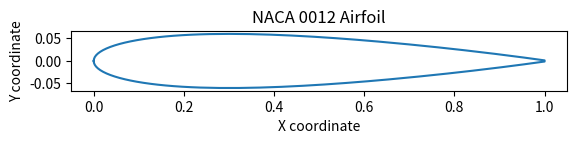
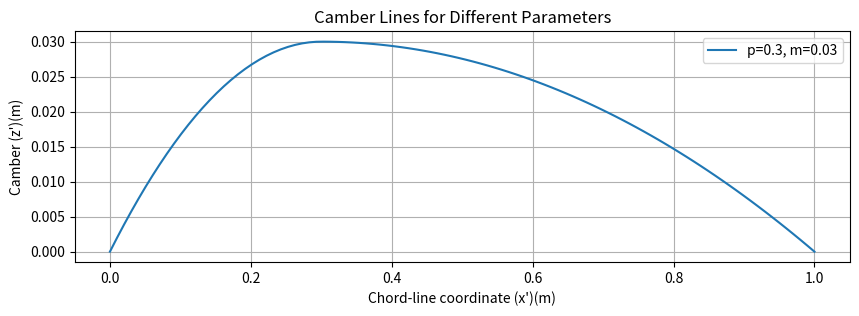
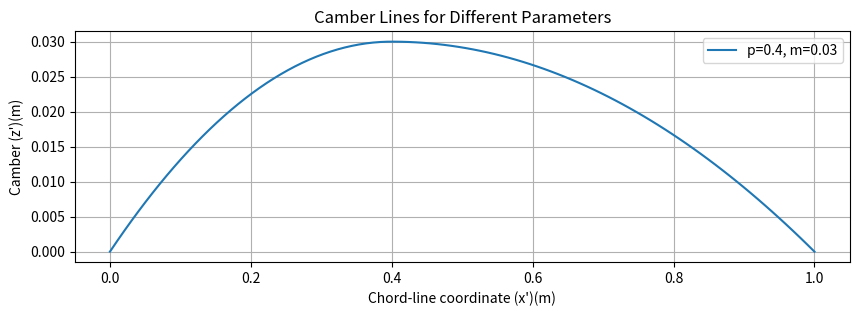
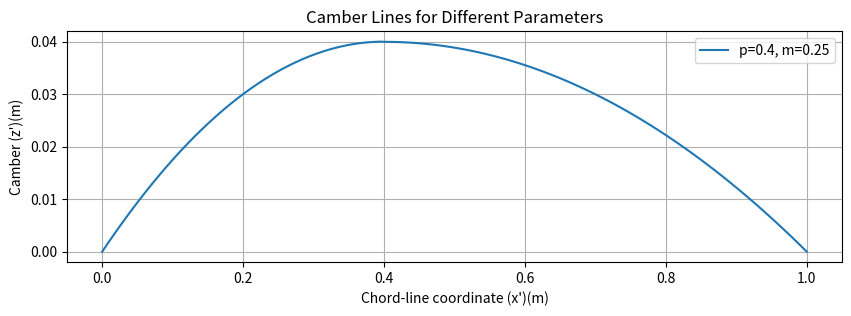
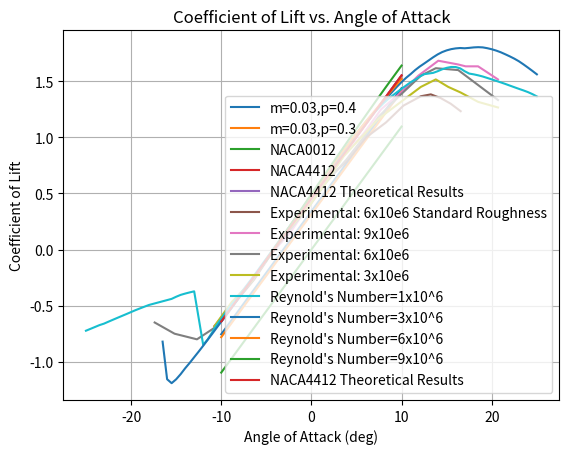

Python code for these plots, in order:
import numpy as np
import matplotlib.pyplot as plt



# Airfoil coordinates
upper_coordinates = """
     0.0000000 0.0000000
 0.0005839 0.0042603
 0.0023342 0.0084289
 0.0052468 0.0125011
 0.0093149 0.0164706
 0.0145291 0.0203300
 0.0208771 0.0240706
 0.0283441 0.0276827
 0.0369127 0.0311559
 0.0465628 0.0344792
 0.0572720 0.0376414
 0.0690152 0.0406310
 0.0817649 0.0434371
 0.0954915 0.0460489
 0.1101628 0.0484567
 0.1257446 0.0506513
 0.1422005 0.0526251
 0.1594921 0.0543715
 0.1775789 0.0558856
 0.1964187 0.0571640
 0.2159676 0.0582048
 0.2361799 0.0590081
 0.2570083 0.0595755
 0.2784042 0.0599102
 0.3003177 0.0600172
 0.3226976 0.0599028
 0.3454915 0.0595747
 0.3686463 0.0590419
 0.3921079 0.0583145
 0.4158215 0.0574033
 0.4397317 0.0563200
 0.4637826 0.0550769
 0.4879181 0.0536866
 0.5120819 0.0521620
 0.5362174 0.0505161
 0.5602683 0.0487619
 0.5841786 0.0469124
 0.6078921 0.0449802
 0.6313537 0.0429778
 0.6545085 0.0409174
 0.6773025 0.0388109
 0.6996823 0.0366700
 0.7215958 0.0345058
 0.7429917 0.0323294
 0.7638202 0.0301515
 0.7840324 0.0279828
 0.8035813 0.0258337
 0.8224211 0.0237142
 0.8405079 0.0216347
 0.8577995 0.0196051
 0.8742554 0.0176353
 0.8898372 0.0157351
 0.9045085 0.0139143
 0.9182351 0.0121823
 0.9309849 0.0105485
 0.9427280 0.0090217
 0.9534372 0.0076108
 0.9630873 0.0063238
 0.9716559 0.0051685
 0.9791229 0.0041519
 0.9854709 0.0032804
 0.9906850 0.0025595
 0.9947532 0.0019938
 0.9976658 0.0015870
 0.9994161 0.0013419
 1.0000000 0.0012600
"""

lines = upper_coordinates.strip().split('\n')
x_coord_up = []
y_coord_up = []
for line in lines:
    x, y = map(float, line.split())
    x_coord_up.append(x)
    y_coord_up.append(y)

# Convert to NumPy arrays
x_array_up = np.array(x_coord_up)
y_array_up = np.array(y_coord_up)

lower_coords = """
 0.0000000 0.0000000
 0.0005839 -.0042603
 0.0023342 -.0084289
 0.0052468 -.0125011
 0.0093149 -.0164706
 0.0145291 -.0203300
 0.0208771 -.0240706
 0.0283441 -.0276827
 0.0369127 -.0311559
 0.0465628 -.0344792
 0.0572720 -.0376414
 0.0690152 -.0406310
 0.0817649 -.0434371
 0.0954915 -.0460489
 0.1101628 -.0484567
 0.1257446 -.0506513
 0.1422005 -.0526251
 0.1594921 -.0543715
 0.1775789 -.0558856
 0.1964187 -.0571640
 0.2159676 -.0582048
 0.2361799 -.0590081
 0.2570083 -.0595755
 0.2784042 -.0599102
 0.3003177 -.0600172
 0.3226976 -.0599028
 0.3454915 -.0595747
 0.3686463 -.0590419
 0.3921079 -.0583145
 0.4158215 -.0574033
 0.4397317 -.0563200
 0.4637826 -.0550769
 0.4879181 -.0536866
 0.5120819 -.0521620
 0.5362174 -.0505161
 0.5602683 -.0487619
 0.5841786 -.0469124
 0.6078921 -.0449802
 0.6313537 -.0429778
 0.6545085 -.0409174
 0.6773025 -.0388109
 0.6996823 -.0366700
 0.7215958 -.0345058
 0.7429917 -.0323294
 0.7638202 -.0301515
 0.7840324 -.0279828
 0.8035813 -.0258337
 0.8224211 -.0237142
 0.8405079 -.0216347
 0.8577995 -.0196051
 0.8742554 -.0176353
 0.8898372 -.0157351
 0.9045085 -.0139143
 0.9182351 -.0121823
 0.9309849 -.0105485
 0.9427280 -.0090217
 0.9534372 -.0076108
 0.9630873 -.0063238
 0.9716559 -.0051685
 0.9791229 -.0041519
 0.9854709 -.0032804
 0.9906850 -.0025595
 0.9947532 -.0019938
 0.9976658 -.0015870
 0.9994161 -.0013419
 1.0000000 -.0012600
 """

lines = lower_coords.strip().split('\n')
x_coord_down = []
y_coord_down = []
for line in lines:
    x, y = map(float, line.split())
    x_coord_down.append(x)
    y_coord_down.append(y)

x_array_down = np.array(x_coord_down)
y_array_down = np.array(y_coord_down)

x_combined = np.concatenate((x_array_up, x_array_down[::-1]))
y_combined = np.concatenate((y_array_up, y_array_down[::-1]))

plt.plot(x_combined, y_combined)

plt.xlabel('X coordinate')
plt.ylabel('Y coordinate')
plt.title('NACA 0012 Airfoil')

plt.gca().set_aspect('equal', adjustable='box')
plt.show()

def camberline(x, p, m):
    z = np.zeros_like(x)
    for i, x_ in enumerate(x):
        if x_ <= p:
            z[i] = (m / p**2) * (2*p*x_ - x_**2)
        else:
            z[i] = (m / (1 - p)**2) * (1 - 2*p + 2*p*x_ - x_**2)
    return z

    
p_ = 0.3
m = 0.03


plt.figure(figsize=(10, 3))

x = np.linspace(0.0, 1.0, 100)
z = camberline(x, p_, m)
plt.plot(x, z, label=f"p={p_}, m={m}")

plt.title("Camber Lines for Different Parameters")
plt.xlabel("Chord-line coordinate (x')(m)")
plt.ylabel("Camber (z')(m)")
plt.legend()
plt.grid(True)
plt.show()

def camberline(x, p, m):
    z = np.zeros_like(x)
    for i, x_ in enumerate(x):
        if x_ <= p:
            z[i] = (m / p**2) * (2*p*x_ - x_**2)
        else:
            z[i] = (m / (1 - p)**2) * (1 - 2*p + 2*p*x_ - x_**2)
    return z

    
p_ = 0.4
m = 0.03


plt.figure(figsize=(10, 3))

x = np.linspace(0.0, 1.0, 100)
z = camberline(x, p_, m)
plt.plot(x, z, label=f"p={p_}, m={m}")

plt.title("Camber Lines for Different Parameters")
plt.xlabel("Chord-line coordinate (x')(m)")
plt.ylabel("Camber (z')(m)")
plt.legend()
plt.grid(True)
plt.show()

def camberline(x, p, m):
    z = np.zeros_like(x)
    for i, x_ in enumerate(x):
        if x_ <= p:
            z[i] = 0.25*(0.8*(x_) -(x_)**2)
        else:
            z[i] = 0.111*(0.2 + 0.8*(x_) - x_**2)
    return z

    
p_ = 0.4
m = 0.25


plt.figure(figsize=(10, 3))

x = np.linspace(0.0, 1.0, 100)
z = camberline(x, p_, m)
plt.plot(x, z, label=f"p={p_}, m={m}")

plt.title("Camber Lines for Different Parameters")
plt.xlabel("Chord-line coordinate (x')(m)")
plt.ylabel("Camber (z')(m)")
plt.legend()
plt.grid(True)
plt.show()

def lift_coeff_camber(aoa, A1):
    aoa_rad = np.radians(aoa)
    A0 = aoa_rad - 0.0089858
    cl = 2*np.pi*(A0+0.5*A1)
    return cl
    
def lift_coeff_sym(aoa):
    aoa_rad = np.radians(aoa)
    cl = 2*np.pi*aoa_rad
    return cl

p,m = 0.4,0.03
aoa_for_cl = np.linspace(-10, 10, 100)
theta_p = np.arccos(1-2*p)
aoa_lo = (-2*m/(np.pi))*((1/(p**2))*((1/8)*np.sin(2*theta_p) - np.sin(theta_p) + 0.75*theta_p + p*np.sin(theta_p) - p*theta_p) + (1/(1-p)**2)*(-p*np.pi + 0.75*np.pi-(1/8)*np.sin(2*theta_p)+np.sin(theta_p)-0.75*theta_p-p*np.sin(theta_p)+p*theta_p))
cl_camber1 = np.zeros_like(aoa_for_cl)
for i, a in enumerate(aoa_for_cl):
    cl_camber1[i] = 2*np.pi*(np.radians(a) - aoa_lo)
    if (cl_camber1[i] <= 0.1 and cl_camber1[i] >= -0.1):
        print("For p = 0.4, m=0.03", a)

p,m = 0.3,0.03
theta_p = np.arccos(1-2*p)
aoa_lo = (-2*m/(np.pi))*((1/(p**2))*((1/8)*np.sin(2*theta_p) - np.sin(theta_p) + 0.75*theta_p + p*np.sin(theta_p) - p*theta_p) + (1/(1-p)**2)*(-p*np.pi + 0.75*np.pi-(1/8)*np.sin(2*theta_p)+np.sin(theta_p)-0.75*theta_p-p*np.sin(theta_p)+p*theta_p))
cl_camber2 = np.zeros_like(aoa_for_cl)
for i, a in enumerate(aoa_for_cl):
    cl_camber2[i] = 2*np.pi*(np.radians(a) - aoa_lo)
    if (cl_camber2[i] <= 0.1 and cl_camber2[i] >= -0.1):
        print("For p = 0.3, m=0.03", a)

cl_naca0012 = np.zeros_like(aoa_for_cl)

for i, a in enumerate(aoa_for_cl):
    cl_naca0012[i] = lift_coeff_sym(a)
    if (cl_naca0012[i] <= 0.1 and cl_naca0012[i] >= -0.1):
        print("naca0012", a)


cl_naca4412 = np.zeros_like(aoa_for_cl)
for i, a in enumerate(aoa_for_cl):
    cl_naca4412[i] = lift_coeff_camber(a, 0.162990)
    if (cl_naca4412[i] <= 0.1 and cl_naca4412[i] >= -0.1):
        print("naca4412", a)


plt.figure()
plt.plot(aoa_for_cl, cl_camber1, label="m=0.03,p=0.4")
plt.plot(aoa_for_cl, cl_camber2, label="m=0.03,p=0.3")
plt.plot(aoa_for_cl, cl_naca0012, label="NACA0012")
plt.plot(aoa_for_cl, cl_naca4412, label="NACA4412")


plt.title("Coefficient of Lift vs. Angle of Attack")
plt.xlabel("Angle of Attack (deg)")
plt.grid(True)
plt.legend()
plt.ylabel("Coefficient of Lift")
plt.show()

naca_4412_cl_5_7_standard = """
-10.758620689655174 -0.6833333333333327
-8.551724137931032 -0.4833333333333325
-6.344827586206904 -0.2666666666666666
-4.4137931034482705 -0.033333333333333215
-2.4827586206896513 0.18333333333333357
-0.2758620689655231 0.38333333333333375
1.3793103448276014 0.6000000000000005
3.8620689655172526 0.7833333333333337
6.068965517241395 1
8.275862068965523 1.1333333333333333
10.206896551724157 1.2833333333333332
12.137931034482776 1.3666666666666667
13.24137931034484 1.3833333333333333
14.344827586206904 1.35
15.448275862068982 1.2999999999999998
16.55172413793106 1.2333333333333334
"""

naca_4412_cl_8_9 = """
-10.758620689655174 -0.6833333333333327
-8.827586206896555 -0.4833333333333325
-6.620689655172413 -0.2666666666666666
-4.4137931034482705 -0.033333333333333215
-2.206896551724128 0.16666666666666696
-0.2758620689655231 0.40000000000000036
1.3793103448276014 0.6000000000000005
3.5862068965517295 0.833333333333333
5.793103448275872 1.0333333333333332
7.724137931034505 1.25
9.931034482758633 1.4
11.862068965517253 1.5499999999999998
14.06896551724141 1.6833333333333336
15.172413793103473 1.6666666666666665
16.275862068965537 1.6499999999999995
17.103448275862092 1.6333333333333333
18.48275862068968 1.6333333333333333
20.689655172413822 1.5166666666666666
"""

naca_4412_cl_5_7 = """
-17.3793103448276 -0.6499999999999995
-15.172413793103459 -0.7499999999999991
-12.6896551724138 -0.7999999999999998
-10.482758620689665 -0.6833333333333327
-8.827586206896555 -0.483333333
-6.620689655172413 -0.2833333333333332
-4.4137931034482705 -0.033333333333333215
-2.4827586206896513 0.16666666666666696
-0.2758620689655231 0.38333333333333375
1.6551724137931103 0.6000000000000005
3.8620689655172526 0.7999999999999998
5.793103448275872 1
7.448275862068982 1.1833333333333331
9.931034482758633 1.3833333333333333
12.137931034482776 1.5499999999999998
13.793103448275886 1.6166666666666663
16.275862068965537 1.6
18.48275862068968 1.4666666666666663
20.689655172413822 1.3333333333333335
"""

naca_4412_cl_3 = """
20.689655172413822 1.2666666666666666
18.48275862068968 1.3166666666666664
16.55172413793106 1.4
15.172413793103473 1.4500000000000002
13.793103448275886 1.5166666666666666
12.137931034482776 1.4500000000000002
9.931034482758633 1.3166666666666664
7.448275862068982 1.1666666666666665
5.517241379310363 1
3.5862068965517295 0.833333333333333
1.6551724137931103 0.6000000000000005
-0.2758620689655231 0.38333333333333375
-2.4827586206896513 0.18333333333333357
-4.689655172413794 -0.04999999999999982
-6.620689655172413 -0.2833333333333332
-8.827586206896555 -0.4666666666666659
-10.758620689655174 -0.6833333333333327
"""

plt.plot(aoa_for_cl, cl_naca4412, label="NACA4412 Theoretical Results")

lines = naca_4412_cl_5_7_standard.strip().split('\n')
x_coord1 = []
y_coord1 = []
for line in lines:
    x, y = map(float, line.split())
    x_coord1.append(x)
    y_coord1.append(y)

naca_57_standard_x = np.array(x_coord1)
naca_57_standard_y = np.array(y_coord1)

plt.plot(naca_57_standard_x, naca_57_standard_y, label = "Experimental: 6x10e6 Standard Roughness")

lines = naca_4412_cl_8_9.strip().split('\n')
x_coord2 = []
y_coord2 = []
for line in lines:
    x, y = map(float, line.split())
    x_coord2.append(x)
    y_coord2.append(y)

naca_89_standard_x = np.array(x_coord2)
naca_89_standard_y = np.array(y_coord2)

plt.plot(naca_89_standard_x, naca_89_standard_y, label = "Experimental: 9x10e6")

lines = naca_4412_cl_5_7.strip().split('\n')
x_coord3 = []
y_coord3 = []
for line in lines:
    x, y = map(float, line.split())
    x_coord3.append(x)
    y_coord3.append(y)

naca_57_x = np.array(x_coord3)
naca_57_y = np.array(y_coord3)

plt.plot(naca_57_x, naca_57_y, label = "Experimental: 6x10e6")

lines = naca_4412_cl_3.strip().split('\n')
x_coord4 = []
y_coord4 = []
for line in lines:
    x, y = map(float, line.split())
    x_coord4.append(x)
    y_coord4.append(y)

naca_3_x = np.array(x_coord4)
naca_3_y = np.array(y_coord4)

plt.plot(naca_3_x, naca_3_y, label = "Experimental: 3x10e6")


plt.xlabel('Angle of Attack (deg)')
plt.ylabel('Coefficient of Lift')
plt.title('NACA 4412 Airfoil Coefficient of Lift vs. Angle of Attack')
plt.legend()
plt.grid(True)
plt.show()

slope, intercept = np.polyfit(x_coord1, y_coord1, 1)
print(slope, intercept)

slope, intercept = np.polyfit(x_coord2, y_coord2, 1)
print(slope, intercept)

slope, intercept = np.polyfit(x_coord3, y_coord3, 1)
print(slope, intercept)

slope, intercept = np.polyfit(x_coord4, y_coord4, 1)
print(slope, intercept)

import matplotlib.pyplot as plt

# Plotting data for XFLR
Alpha_1 = [-25, -24.5, -24, -23.5, -23, -22.5, -22, -21.5, -21, -20.5, -20, -19.5, -19, -18.5, -18, -15.5, -15, -14.5, -14, -13.5, -13, -12, -11.5, -11, -10.5, -10, -9.5, -9, -8.5, -8, -7.5, -7, -6.5, -6, -5.5, -5, -4.5, -4, -3.5, -3, -2.5, -1.5, -1, -0.5, 0, 0.5, 1, 1.5, 2, 2.5, 3, 3.5, 4, 4.5, 5, 5.5, 6, 6.5, 7, 7.5, 8, 8.5, 9, 9.5, 10, 10.5, 11, 11.5, 12, 12.5, 13.5, 14, 14.5, 15, 15.5, 16, 16.5, 17, 17.5, 18, 18.5, 19, 19.5, 20, 20.5, 21, 21.5, 22, 22.5, 23, 23.5, 24, 24.5, 25]
T1_Re1_000_M0_00_N9_0 = [-0.7233126, -0.706748, -0.6900914, -0.6733164, -0.6601894, -0.6425378, -0.6252779, -0.6081881, -0.5912477, -0.5744462, -0.5570907, -0.5399258, -0.5240532, -0.5085775, -0.4934747, -0.439508, -0.4206166, -0.4039525, -0.3922825, -0.3818113, -0.3723038, -0.8493764, -0.8009468, -0.7369236, -0.6713939, -0.6161975, -0.5585071, -0.5046346, -0.457692, -0.4090185, -0.3547387, -0.300255, -0.2461862, -0.1915574, -0.1356119, -0.08045488, -0.02460377, 0.03135513, 0.0871898, 0.1428386, 0.1982197, 0.3092319, 0.3645405, 0.4198483, 0.4745808, 0.5273312, 0.5742739, 0.6445718, 0.6985486, 0.7521058, 0.8061427, 0.8603995, 0.9143056, 0.9683901, 1.020651, 1.07386, 1.125563, 1.175025, 1.222905, 1.265063, 1.304998, 1.340643, 1.372703, 1.403653, 1.432877, 1.462505, 1.491467, 1.514171, 1.541009, 1.563229, 1.575031, 1.589633, 1.606993, 1.619813, 1.627556, 1.627015, 1.61504, 1.589552, 1.568694, 1.56188, 1.55306, 1.542574, 1.529835, 1.516837, 1.503596, 1.490228, 1.476445, 1.461781, 1.44723, 1.432905, 1.419031, 1.404, 1.386029, 1.364985]

Alpha_2 = [-16.5, -16, -15.5, -15, -14.5, -14, -13.5, -13, -12.5, -12, -11.5, -11, -10.5, -10, -9.5, -9, -8.5, -8, -7.5, -7, -6.5, -6, -5.5, -5, -4.5, -4, -3.5, -3, -2.5, -2, -1.5, -1, -0.5, 0, 0.5, 1, 2, 2.5, 3, 3.5, 4, 4.5, 5, 5.5, 6, 6.5, 7, 7.5, 8, 8.5, 9, 9.5, 10, 10.5, 11, 11.5, 12, 12.5, 13.5, 14, 14.5, 15, 15.5, 16, 16.5, 17, 17.5, 18, 18.5, 19, 19.5, 20, 20.5, 21, 21.5, 22, 22.5, 23, 23.5, 24, 24.5, 25]
T1_Re1_000_M0_00_N9_0_2 = [-0.8205709, -1.155727, -1.190864, -1.156429, -1.110597, -1.058208, -1.010439, -0.9596588, -0.9092726, -0.857567, -0.8041958, -0.7510001, -0.6968442, -0.6430729, -0.5913324, -0.5370498, -0.4822549, -0.4265152, -0.3704839, -0.313683, -0.2573536, -0.2011271, -0.1443607, -0.08752826, -0.03054719, 0.02604101, 0.08279047, 0.1394263, 0.1960398, 0.2528879, 0.3096269, 0.3664806, 0.4230609, 0.4794561, 0.5364795, 0.5928533, 0.7041269, 0.7572531, 0.8177858, 0.8739894, 0.9285115, 0.9823137, 1.035165, 1.086014, 1.136507, 1.18322, 1.229648, 1.273923, 1.318661, 1.364223, 1.408925, 1.452796, 1.493554, 1.530947, 1.563893, 1.599544, 1.63069, 1.65797, 1.713967, 1.739567, 1.760353, 1.775626, 1.786532, 1.793306, 1.796686, 1.794381, 1.797808, 1.802096, 1.804127, 1.802233, 1.79509, 1.785562, 1.77342, 1.758626, 1.740773, 1.72205, 1.701808, 1.678782, 1.651555, 1.62269, 1.592867, 1.562094]

Alpha_3 = [-5, -4.5, -4, -3.5, -3, -2.5, -2, -1.5, -1, -0.5, 0, 0.5, 1, 1.5, 2, 2.5, 3, 3.5, 4, 4.5, 5, 5.5, 6, 6.5, 7, 7.5, 8, 8.5, 9, 9.5, 10]
T1_Re6_000_M0_00_N9_0 = [-0.09057773, -0.03342219, 0.02378626, 0.08099343, 0.1384873, 0.1958374, 0.253154, 0.3101549, 0.367865, 0.4251601, 0.4826249, 0.5399974, 0.5975494, 0.6544252, 0.7119825, 0.7678224, 0.8240888, 0.8782773, 0.926019, 0.9847641, 1.036561, 1.087346, 1.136982, 1.186577, 1.23443, 1.2836, 1.332944, 1.381447, 1.428556, 1.475993, 1.521032]

Alpha_4 = [-5, -4.5, -4, -3, -2.5, -2, -1.5, -1, 0, 0.5, 1, 1.5, 2, 2.5, 3, 3.5, 4.5, 5, 6.5, 7, 7.5, 8, 8.5, 9, 9.5, 10]
T1_Re6_000_M0_00_N9_0_2 = [-0.09891235, -0.03964169, 0.01973074, 0.1384521, 0.1978015, 0.2571201, 0.3163698, 0.3755987, 0.4938286, 0.5528458, 0.6117764, 0.6705471, 0.7292543, 0.7878382, 0.846204, 0.9044867, 1.020557, 1.078157, 1.250041, 1.306827, 1.363345, 1.419564, 1.475466, 1.530516, 1.585593, 1.640275]

# Plot
plt.plot(Alpha_1, T1_Re1_000_M0_00_N9_0, label="Reynold's Number=1x10^6")
plt.plot(Alpha_2, T1_Re1_000_M0_00_N9_0_2, label="Reynold's Number=3x10^6")
plt.plot(Alpha_3, T1_Re6_000_M0_00_N9_0, label="Reynold's Number=6x10^6")
plt.plot(Alpha_4, T1_Re6_000_M0_00_N9_0_2, label="Reynold's Number=9x10^6")
plt.plot(aoa_for_cl, cl_naca4412, label="NACA4412 Theoretical Results")
plt.xlabel('Angle of Attack (deg)')
plt.ylabel('Coefficient of Lift')
plt.title('Coefficient of Lift vs. Angle of Attack')
plt.legend()
plt.grid(True)
plt.show()

slope1, intercept1 = np.polyfit(Alpha_1, T1_Re1_000_M0_00_N9_0, 1)
print("Slope of 1x10^6: ", slope1, intercept1)

slope3, intercept3 = np.polyfit(Alpha_2, T1_Re1_000_M0_00_N9_0_2, 1)
print("Slope of 3x10^6: ", slope3, intercept3)

slope6, intercept6 = np.polyfit(Alpha_3, T1_Re6_000_M0_00_N9_0, 1)
print("Slope of 6x10^6: ", slope6, intercept6)

slope9, intercept9 = np.polyfit(Alpha_4, T1_Re6_000_M0_00_N9_0_2, 1)
print("Slope of 9x10^6: ", slope9, intercept9)